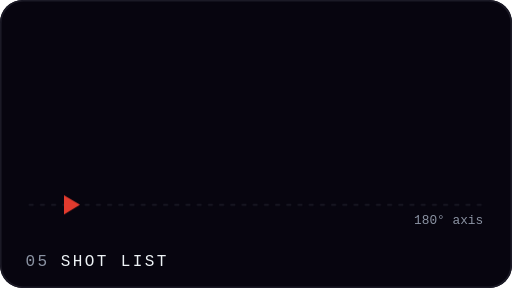
t = 0.00 s
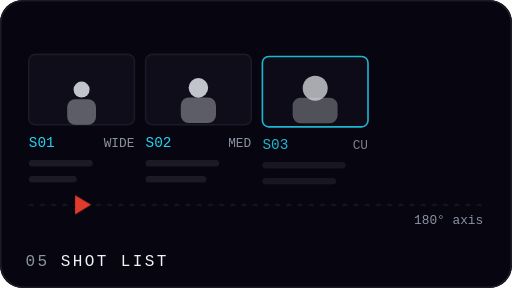
t = 1.33 s
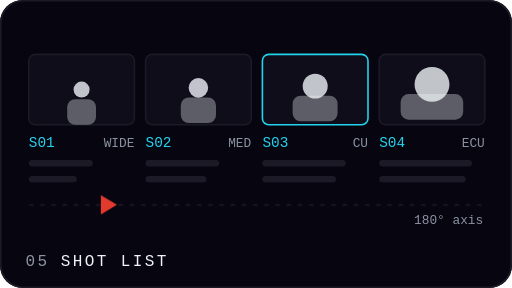
t = 2.67 s
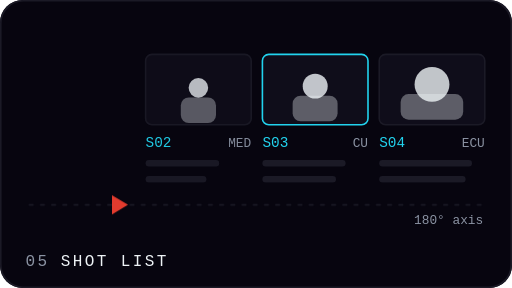
t = 4.00 s
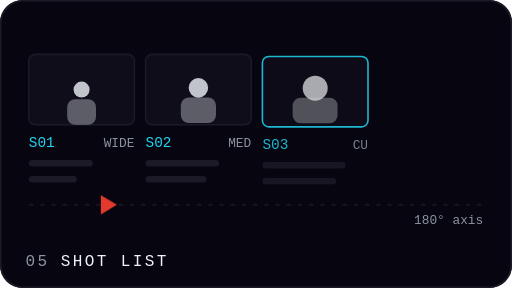
t = 5.33 s
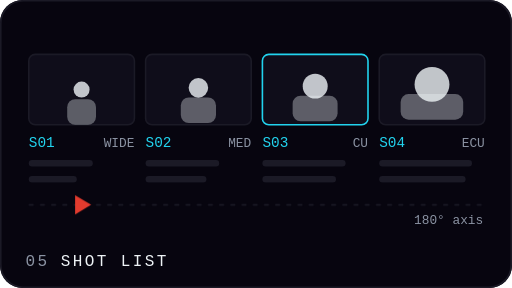
t = 6.67 s

The animated SVG that drew these frames (rendered in a browser with its animation timeline set to each time). Animation: 2 CSS @keyframes rules; one cycle of 8.00 s, repeats indefinitely.

<svg xmlns="http://www.w3.org/2000/svg" viewBox="0 0 320 180" width="320" height="180" role="img" aria-label="Shot list">
<style>
.f{transform-box:fill-box;transform-origin:center}
@keyframes pn{0%,5%{opacity:0;transform:translateY(10px)}15%,88%{opacity:1;transform:none}100%{opacity:0}}
@keyframes cam{0%{transform:translateX(0)}100%{transform:translateX(30px)}}
</style>
<rect width="320" height="180" rx="14" fill="#07050F"/>
<rect x="0.5" y="0.5" width="319" height="179" rx="14" fill="none" stroke="#1B1A26"/>
<g style="animation:pn 4s 0.00s infinite both"><rect x="18" y="34" width="66" height="44" rx="4" fill="#0F0D1A" stroke="#1B1A26"/><circle cx="51" cy="56.0" r="5.0" fill="#EEF3F6" fill-opacity="0.8"/><rect x="42.0" y="62.0" width="18.0" height="16" rx="5" fill="#EEF3F6" fill-opacity="0.35"/><text x="18" y="92" font-family="ui-monospace,SFMono-Regular,Menlo,Consolas,monospace" font-size="9" fill="#22D3EE">S01</text><text x="84" y="92" text-anchor="end" font-family="ui-monospace,SFMono-Regular,Menlo,Consolas,monospace" font-size="8" fill="#8B93A3">WIDE</text><rect x="18" y="100" width="40" height="4" rx="2" fill="#1B1A26"/><rect x="18" y="110" width="30" height="4" rx="2" fill="#1B1A26"/></g><g style="animation:pn 4s 0.45s infinite both"><rect x="91" y="34" width="66" height="44" rx="4" fill="#0F0D1A" stroke="#1B1A26"/><circle cx="124" cy="54.92" r="6.1" fill="#EEF3F6" fill-opacity="0.8"/><rect x="113.0" y="60.9" width="22.0" height="16" rx="5" fill="#EEF3F6" fill-opacity="0.35"/><text x="91" y="92" font-family="ui-monospace,SFMono-Regular,Menlo,Consolas,monospace" font-size="9" fill="#22D3EE">S02</text><text x="157" y="92" text-anchor="end" font-family="ui-monospace,SFMono-Regular,Menlo,Consolas,monospace" font-size="8" fill="#8B93A3">MED</text><rect x="91" y="100" width="46" height="4" rx="2" fill="#1B1A26"/><rect x="91" y="110" width="38" height="4" rx="2" fill="#1B1A26"/></g><g style="animation:pn 4s 0.90s infinite both"><rect x="164" y="34" width="66" height="44" rx="4" fill="#0F0D1A" stroke="#22D3EE"/><circle cx="197" cy="53.84" r="7.8" fill="#EEF3F6" fill-opacity="0.8"/><rect x="182.9" y="59.8" width="28.1" height="16" rx="5" fill="#EEF3F6" fill-opacity="0.35"/><text x="164" y="92" font-family="ui-monospace,SFMono-Regular,Menlo,Consolas,monospace" font-size="9" fill="#22D3EE">S03</text><text x="230" y="92" text-anchor="end" font-family="ui-monospace,SFMono-Regular,Menlo,Consolas,monospace" font-size="8" fill="#8B93A3">CU</text><rect x="164" y="100" width="52" height="4" rx="2" fill="#1B1A26"/><rect x="164" y="110" width="46" height="4" rx="2" fill="#1B1A26"/></g><g style="animation:pn 4s 1.35s infinite both"><rect x="237" y="34" width="66" height="44" rx="4" fill="#0F0D1A" stroke="#1B1A26"/><circle cx="270" cy="52.76" r="10.9" fill="#EEF3F6" fill-opacity="0.8"/><rect x="250.4" y="58.8" width="39.1" height="16" rx="5" fill="#EEF3F6" fill-opacity="0.35"/><text x="237" y="92" font-family="ui-monospace,SFMono-Regular,Menlo,Consolas,monospace" font-size="9" fill="#22D3EE">S04</text><text x="303" y="92" text-anchor="end" font-family="ui-monospace,SFMono-Regular,Menlo,Consolas,monospace" font-size="8" fill="#8B93A3">ECU</text><rect x="237" y="100" width="58" height="4" rx="2" fill="#1B1A26"/><rect x="237" y="110" width="54" height="4" rx="2" fill="#1B1A26"/></g><path d="M18 128h284" stroke="#1B1A26" stroke-dasharray="3 4"/><g style="animation:cam 4s ease-in-out infinite alternate"><path d="M40 122l10 6-10 6z" fill="#E23B2E"/></g><text x="302" y="140" text-anchor="end" font-family="ui-monospace,SFMono-Regular,Menlo,Consolas,monospace" font-size="8" fill="#8B93A3">180° axis</text>
<text x="16" y="166" font-family="ui-monospace,SFMono-Regular,Menlo,Consolas,monospace" font-size="10" letter-spacing="1.5" fill="#8B93A3">05</text>
<text x="38" y="166" font-family="ui-monospace,SFMono-Regular,Menlo,Consolas,monospace" font-size="10" letter-spacing="1.5" fill="#EEF3F6">SHOT LIST</text>
</svg>
